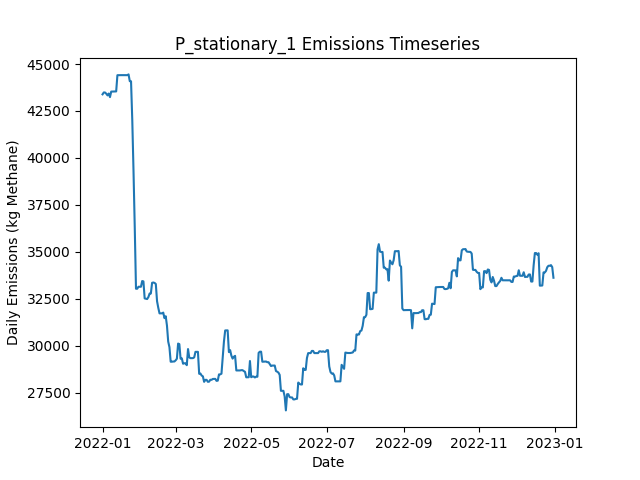

Source data for this figure (header and first rows):
Date, Daily Emissions (Kg Methane), Daily Mitigable Emissions (Kg Methane), Daily Non-Mitigable Emissions (Kg Methan…, Daily Cost ($), Active Leaks, New Leaks, Leaks Repaired, Leaks Naturally Repaired, Leaks Tagged, Daily Repair Cost ($), Daily Natural Repair Cost ($), stationary_mdl_high Deployment Cost ($), stationary_mdl_high Sites flagged for Fo…, stationary_mdl_high Leaks tagged for rep…, stationary_mdl_high Sites Visited, stationary_mdl_high Travel Time (Minutes…, stationary_mdl_high Survey Time (Minutes…, OGI_FU_mdl_high Deployment Cost ($), OGI_FU_mdl_high Sites flagged for Follow…, OGI_FU_mdl_high Leaks tagged for repair, OGI_FU_mdl_high Sites Visited, OGI_FU_mdl_high Travel Time (Minutes), OGI_FU_mdl_high Survey Time (Minutes)
2022-01-01, 43384, 10915, 32469, 6030, 363, 363, 0, 0, 0.00000, 0.00000, 0.00000, 6030, 0, , 10, 0, 0, 0.00000, , 0, 0, 0, 0
2022-01-02, 43483, 11014, 32469, 30, 362, 1, 0, 2, 0.00000, 0.00000, 400, 30, 0, , 10, 0, 0, 0.00000, , 0, 0, 0, 0
2022-01-03, 43483, 11014, 32469, 30, 362, 0, 0, 0, 0.00000, 0.00000, 0.00000, 30, 0, , 10, 0, 0, 0.00000, , 0, 0, 0, 0
2022-01-04, 43418, 10949, 32469, 30, 361, 0, 0, 1, 0.00000, 0.00000, 200, 30, 0, , 10, 0, 0, 0.00000, , 0, 0, 0, 0
2022-01-05, 43329, 10947, 32383, 30, 360, 1, 0, 1, 0.00000, 0.00000, 200, 30, 0, , 10, 0, 0, 0.00000, , 0, 0, 0, 0
2022-01-06, 43426, 10957, 32469, 30, 362, 2, 0, 0, 0.00000, 0.00000, 0.00000, 30, 0, , 10, 0, 0, 0.00000, , 0, 0, 0, 0
2022-01-07, 43236, 10957, 32279, 30, 363, 2, 0, 0, 0.00000, 0.00000, 0.00000, 30, 0, , 10, 0, 0, 0.00000, , 0, 0, 0, 0
2022-01-08, 43530, 10957, 32573, 30, 364, 1, 0, 0, 0.00000, 0.00000, 0.00000, 30, 0, , 10, 0, 0, 0.00000, , 0, 0, 0, 0
2022-01-09, 43532, 10959, 32573, 30, 364, 1, 0, 1, 0.00000, 0.00000, 200, 30, 0, , 10, 0, 0, 0.00000, , 0, 0, 0, 0
2022-01-10, 43532, 10959, 32573, 1030, 364, 0, 0, 0, 56, 0.00000, 0.00000, 30, 10, , 10, 0, 0, 1000, , 56, 3, 120, 360
2022-01-11, 43540, 10967, 32573, 1030, 364, 1, 0, 1, 71, 0.00000, 200, 30, 0, , 10, 0, 0, 1000, , 71, 3, 120, 360
2022-01-12, 43540, 10967, 32573, 1030, 364, 0, 0, 0, 48, 0.00000, 0.00000, 30, 0, , 10, 0, 0, 1000, , 48, 3, 120, 360
2022-01-13, 44404, 10967, 33437, 530, 365, 1, 0, 0, 28, 0.00000, 0.00000, 30, 0, , 10, 0, 0, 500, , 28, 1, 30, 120
2022-01-14, 44406, 10970, 33437, 30, 366, 1, 0, 0, 0.00000, 0.00000, 0.00000, 30, 0, , 10, 0, 0, 0.00000, , 0, 0, 0, 0
2022-01-15, 44406, 10970, 33437, 30, 366, 0, 0, 0, 0.00000, 0.00000, 0.00000, 30, 0, , 10, 0, 0, 0.00000, , 0, 0, 0, 0
2022-01-16, 44406, 10970, 33437, 30, 366, 0, 0, 0, 0.00000, 0.00000, 0.00000, 30, 0, , 10, 0, 0, 0.00000, , 0, 0, 0, 0
2022-01-17, 44406, 10970, 33437, 30, 366, 0, 0, 0, 0.00000, 0.00000, 0.00000, 30, 0, , 10, 0, 0, 0.00000, , 0, 0, 0, 0
2022-01-18, 44406, 10970, 33437, 30, 366, 0, 0, 0, 0.00000, 0.00000, 0.00000, 30, 0, , 10, 0, 0, 0.00000, , 0, 0, 0, 0
2022-01-19, 44408, 10971, 33437, 1030, 367, 1, 0, 0, 60, 0.00000, 0.00000, 30, 10, , 10, 0, 0, 1000, , 60, 3, 120, 360
2022-01-20, 44406, 10969, 33437, 1030, 366, 0, 0, 1, 51, 0.00000, 200, 30, 0, , 10, 0, 0, 1000, , 51, 3, 120, 360
2022-01-21, 44406, 10969, 33437, 1030, 366, 0, 0, 0, 64, 0.00000, 0.00000, 30, 0, , 10, 0, 0, 1000, , 64, 3, 120, 360
2022-01-22, 44446, 11009, 33437, 530, 367, 1, 0, 0, 20, 0.00000, 0.00000, 30, 0, , 10, 0, 0, 500, , 20, 1, 30, 120
2022-01-23, 44083, 11044, 33039, 30, 365, 1, 0, 1, 0.00000, 0.00000, 200, 30, 0, , 10, 0, 0, 0.00000, , 0, 0, 0, 0
2022-01-24, 44081, 11041, 33039, 30, 364, 0, 0, 1, 0.00000, 0.00000, 200, 30, 0, , 10, 0, 0, 0.00000, , 0, 0, 0, 0
2022-01-25, 42011, 8971, 33039, 9030, 319, 0, 45, 0, 0.00000, 9000, 0.00000, 30, 0, , 10, 0, 0, 0.00000, , 0, 0, 0, 0
2022-01-26, 39293, 6547, 32746, 12030, 258, 0, 60, 0, 0.00000, 12000, 0.00000, 30, 0, , 10, 0, 0, 0.00000, , 0, 0, 0, 0
2022-01-27, 36298, 3552, 32746, 8430, 218, 2, 42, 0, 0.00000, 8400, 0.00000, 30, 0, , 10, 0, 0, 0.00000, , 0, 0, 0, 0
2022-01-28, 33029, 283.3, 32746, 5830, 195, 1, 24, 0, 22, 4800, 0.00000, 30, 10, , 10, 0, 0, 1000, , 22, 3, 120, 360
2022-01-29, 33031, 285.6, 32746, 1030, 196, 1, 0, 0, 24, 0.00000, 0.00000, 30, 0, , 10, 0, 0, 1000, , 24, 3, 120, 360
2022-01-30, 33135, 285.6, 32849, 1030, 197, 1, 0, 0, 22, 0.00000, 0.00000, 30, 0, , 10, 0, 0, 1000, , 22, 3, 120, 360
2022-01-31, 33135, 285.6, 32849, 530, 197, 0, 0, 0, 12, 0.00000, 0.00000, 30, 0, , 10, 0, 0, 500, , 12, 1, 30, 120
2022-02-01, 33135, 285.6, 32849, 30, 197, 0, 0, 0, 0.00000, 0.00000, 0.00000, 30, 0, , 10, 0, 0, 0.00000, , 0, 0, 0, 0
2022-02-02, 33440, 296.6, 33143, 30, 200, 3, 0, 0, 0.00000, 0.00000, 0.00000, 30, 0, , 10, 0, 0, 0.00000, , 0, 0, 0, 0
2022-02-03, 33421, 277.7, 33143, 1630, 194, 2, 8, 0, 0.00000, 1600, 0.00000, 30, 0, , 10, 0, 0, 0.00000, , 0, 0, 0, 0
2022-02-04, 32515, 235.9, 32279, 2030, 182, 0, 10, 1, 0.00000, 2000, 200, 30, 0, , 10, 0, 0, 0.00000, , 0, 0, 0, 0
2022-02-05, 32501, 221.6, 32279, 1630, 175, 1, 8, 0, 0.00000, 1600, 0.00000, 30, 0, , 10, 0, 0, 0.00000, , 0, 0, 0, 0
2022-02-06, 32480, 201.4, 32279, 2430, 167, 0, 7, 1, 20, 1400, 200, 30, 10, , 10, 0, 0, 1000, , 20, 3, 120, 360
2022-02-07, 32584, 201.4, 32383, 1030, 168, 1, 0, 0, 22, 0.00000, 0.00000, 30, 0, , 10, 0, 0, 1000, , 22, 3, 120, 360
2022-02-08, 32775, 202.2, 32573, 1030, 170, 3, 0, 0, 22, 0.00000, 0.00000, 30, 0, , 10, 0, 0, 1000, , 22, 3, 120, 360
2022-02-09, 32775, 202.2, 32573, 530, 170, 1, 0, 0, 7, 0.00000, 0.00000, 30, 0, , 10, 0, 0, 500, , 7, 1, 30, 120
2022-02-10, 33345, 202.2, 33143, 30, 170, 1, 0, 0, 0.00000, 0.00000, 0.00000, 30, 0, , 10, 0, 0, 0.00000, , 0, 0, 0, 0
2022-02-11, 33361, 218.3, 33143, 30, 171, 1, 0, 0, 0.00000, 0.00000, 0.00000, 30, 0, , 10, 0, 0, 0.00000, , 0, 0, 0, 0
2022-02-12, 33339, 195.9, 33143, 830, 168, 1, 4, 0, 0.00000, 800, 0.00000, 30, 0, , 10, 0, 0, 0.00000, , 0, 0, 0, 0
2022-02-13, 33283, 243.8, 33039, 1830, 161, 3, 9, 0, 0.00000, 1800, 0.00000, 30, 0, , 10, 0, 0, 0.00000, , 0, 0, 0, 0
2022-02-14, 32365, 189.3, 32175, 1230, 154, 0, 6, 0, 0.00000, 1200, 0.00000, 30, 0, , 10, 0, 0, 0.00000, , 0, 0, 0, 0
2022-02-15, 32011, 129.1, 31882, 2230, 147, 1, 6, 1, 17, 1200, 200, 30, 10, , 10, 0, 0, 1000, , 17, 3, 120, 360
2022-02-16, 31717, 129.1, 31588, 1030, 146, 0, 0, 0, 17, 0.00000, 0.00000, 30, 0, , 10, 0, 0, 1000, , 17, 3, 120, 360
2022-02-17, 31717, 129.1, 31588, 1030, 146, 0, 0, 0, 18, 0.00000, 0.00000, 30, 0, , 10, 0, 0, 1000, , 18, 3, 120, 360
2022-02-18, 31720, 131.8, 31588, 530, 148, 2, 0, 0, 4, 0.00000, 0.00000, 30, 0, , 10, 0, 0, 500, , 4, 1, 30, 120
2022-02-19, 31757, 169.5, 31588, 30, 149, 1, 0, 0, 0.00000, 0.00000, 0.00000, 30, 0, , 10, 0, 0, 0.00000, , 0, 0, 0, 0
2022-02-20, 31464, 169.5, 31294, 30, 148, 0, 0, 0, 0.00000, 0.00000, 0.00000, 30, 0, , 10, 0, 0, 0.00000, , 0, 0, 0, 0
2022-02-21, 31565, 167.7, 31398, 430, 147, 1, 2, 0, 0.00000, 400, 0.00000, 30, 0, , 10, 0, 0, 0.00000, , 0, 0, 0, 0
2022-02-22, 31066, 532.3, 30534, 1230, 144, 4, 6, 0, 0.00000, 1200, 0.00000, 30, 0, , 10, 0, 0, 0.00000, , 0, 0, 0, 0
2022-02-23, 30215, 545.2, 29670, 1030, 140, 2, 5, 0, 0.00000, 1000, 0.00000, 30, 0, , 10, 0, 0, 0.00000, , 0, 0, 0, 0
2022-02-24, 29918, 541.8, 29376, 1630, 136, 0, 3, 0, 16, 600, 0.00000, 30, 10, , 10, 0, 0, 1000, , 16, 3, 120, 360
2022-02-25, 29142, 630.2, 28512, 1030, 137, 2, 0, 0, 19, 0.00000, 0.00000, 30, 0, , 10, 0, 0, 1000, , 19, 3, 120, 360
2022-02-26, 29142, 630.2, 28512, 1030, 137, 0, 0, 0, 19, 0.00000, 0.00000, 30, 0, , 10, 0, 0, 1000, , 19, 3, 120, 360
2022-02-27, 29154, 641.5, 28512, 530, 139, 2, 0, 0, 6, 0.00000, 0.00000, 30, 0, , 10, 0, 0, 500, , 6, 1, 30, 120
2022-02-28, 29154, 641.5, 28512, 30, 139, 0, 0, 0, 0.00000, 0.00000, 0.00000, 30, 0, , 10, 0, 0, 0.00000, , 0, 0, 0, 0
2022-03-01, 29215, 703.2, 28512, 30, 141, 2, 0, 0, 0.00000, 0.00000, 0.00000, 30, 0, , 10, 0, 0, 0.00000, , 0, 0, 0, 0
... 305 more rows
